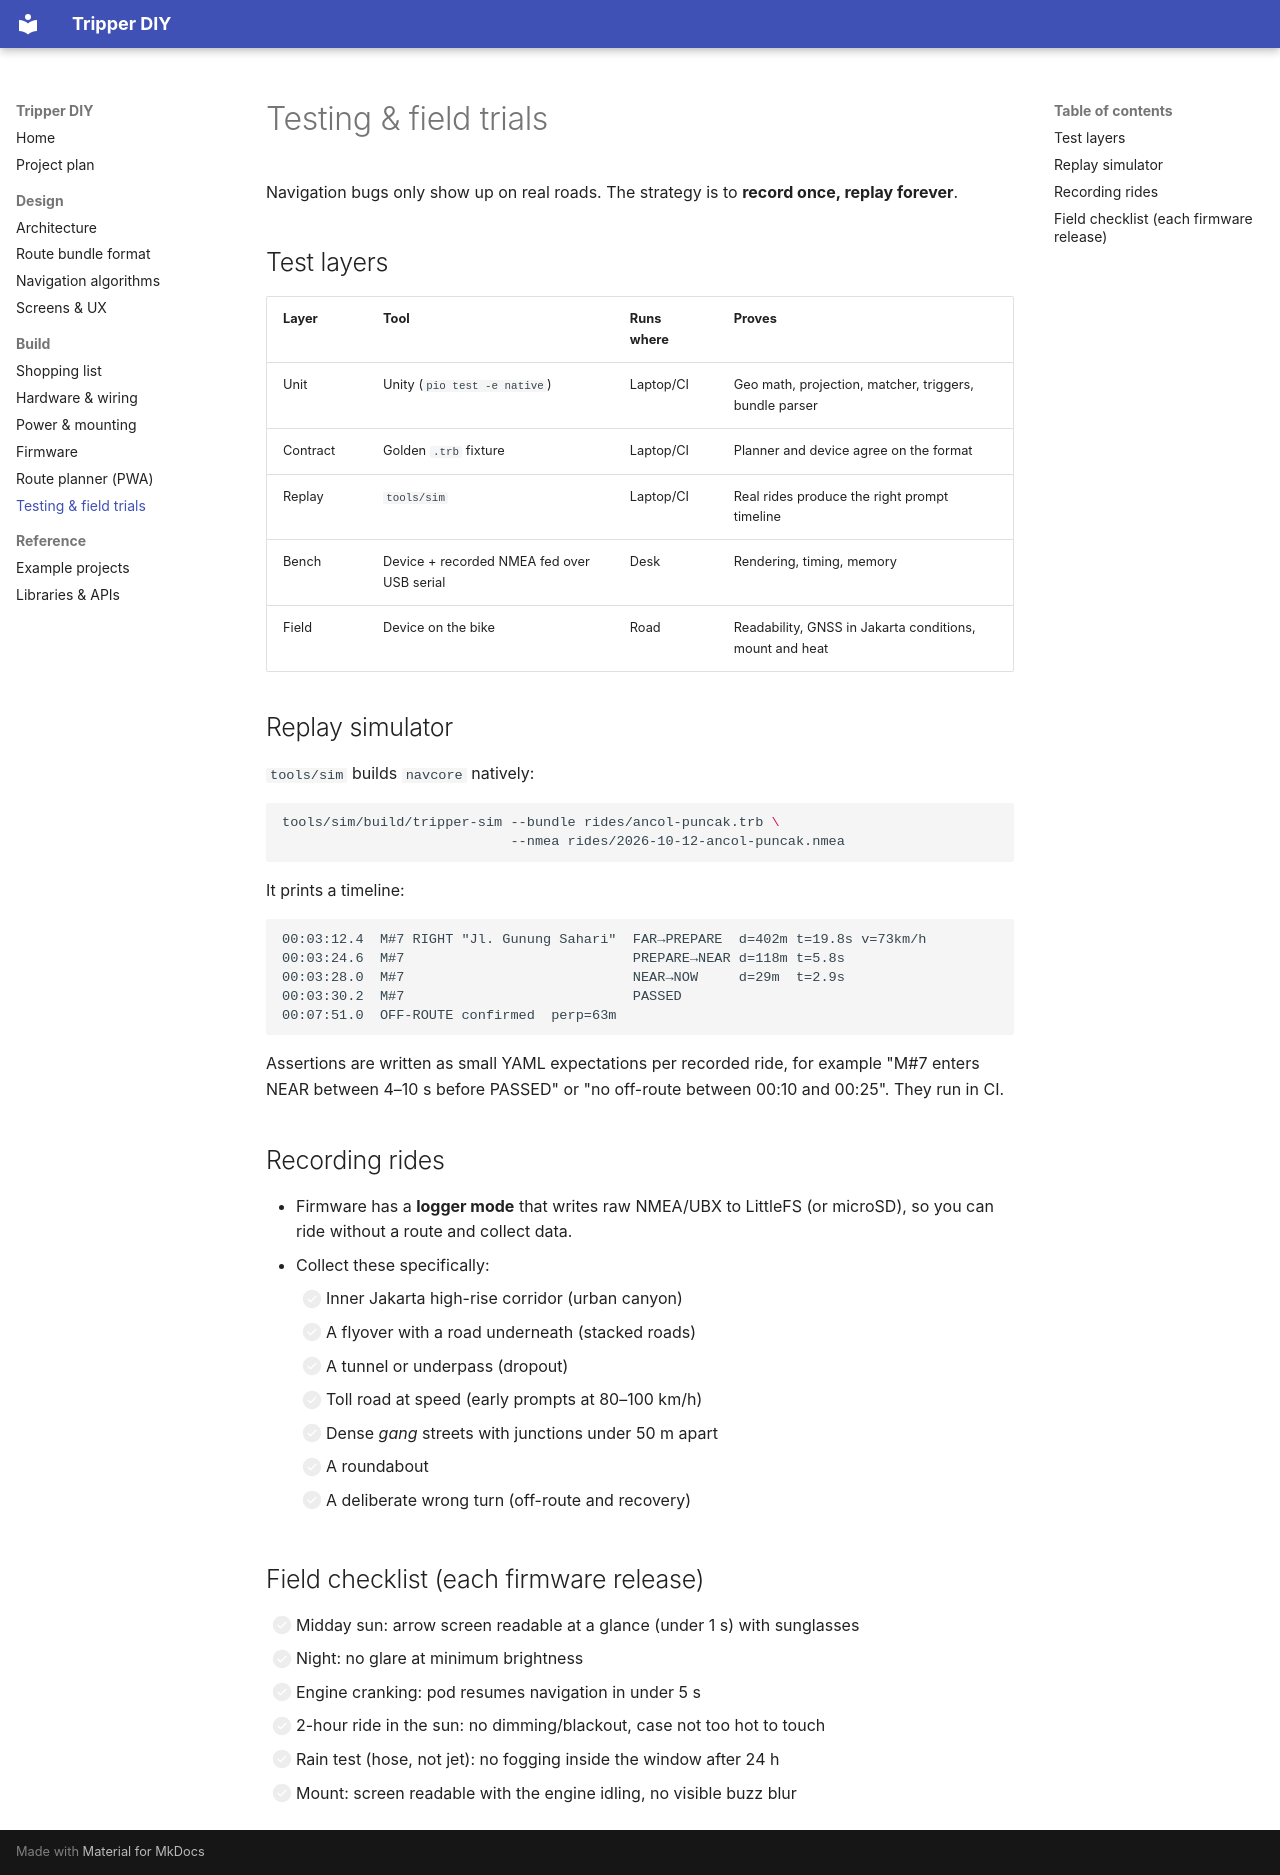

repository: kabulDasa/tripper · page: build/testing/index.html · generator: mkdocs

# Testing & field trials

Navigation bugs only show up on real roads. The strategy is to **record once, replay forever**.

## Test layers

| Layer | Tool | Runs where | Proves |
|---|---|---|---|
| Unit | Unity (`pio test -e native`) | Laptop/CI | Geo math, projection, matcher, triggers, bundle parser |
| Contract | Golden `.trb` fixture | Laptop/CI | Planner and device agree on the format |
| Replay | `tools/sim` | Laptop/CI | Real rides produce the right prompt timeline |
| Bench | Device + recorded NMEA fed over USB serial | Desk | Rendering, timing, memory |
| Field | Device on the bike | Road | Readability, GNSS in Jakarta conditions, mount and heat |

## Replay simulator

`tools/sim` builds `navcore` natively:

```bash
tools/sim/build/tripper-sim --bundle rides/ancol-puncak.trb \
                            --nmea rides/2026-10-12-ancol-puncak.nmea
```

It prints a timeline:

```
00:03:12.4  M#7 RIGHT "Jl. Gunung Sahari"  FAR→PREPARE  d=402m t=19.8s v=73km/h
00:03:24.6  M#7                            PREPARE→NEAR d=118m t=5.8s
00:03:28.0  M#7                            NEAR→NOW     d=29m  t=2.9s
00:03:30.2  M#7                            PASSED
00:07:51.0  OFF-ROUTE confirmed  perp=63m
```

Assertions are written as small YAML expectations per recorded ride, for example "M#7 enters NEAR between 4–10 s before PASSED" or "no off-route between 00:10 and 00:25". They run in CI.

## Recording rides

- Firmware has a **logger mode** that writes raw NMEA/UBX to LittleFS (or microSD), so you can ride without a route and collect data.
- Collect these specifically:
    - [ ] Inner Jakarta high-rise corridor (urban canyon)
    - [ ] A flyover with a road underneath (stacked roads)
    - [ ] A tunnel or underpass (dropout)
    - [ ] Toll road at speed (early prompts at 80–100 km/h)
    - [ ] Dense *gang* streets with junctions under 50 m apart
    - [ ] A roundabout
    - [ ] A deliberate wrong turn (off-route and recovery)

## Field checklist (each firmware release)

- [ ] Midday sun: arrow screen readable at a glance (under 1 s) with sunglasses
- [ ] Night: no glare at minimum brightness
- [ ] Engine cranking: pod resumes navigation in under 5 s
- [ ] 2-hour ride in the sun: no dimming/blackout, case not too hot to touch
- [ ] Rain test (hose, not jet): no fogging inside the window after 24 h
- [ ] Mount: screen readable with the engine idling, no visible buzz blur
